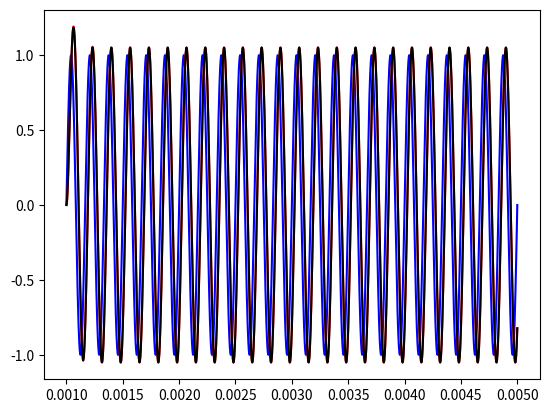

Source code (Python):
'''
Created on Sep 13, 2013
Simulate Band Pass filters,  High pass or low pass
[redacted]
'''
import numpy as np 
import matplotlib.pyplot as plt

def LowPass_1st(signal,timeline,freq):
    dt=timeline[1]-timeline[0]
    RL=freq*2*np.pi*dt
    out=np.zeros(len(timeline))
    out[0]=signal[0]
    for i in range(1,len(timeline)):
        out[i]=out[i-1]+RL*(signal[i-1]-out[i-1])
    return out

def LowPassFilter(signal,timeline,order=1,freq=0.6e3):
    rlt=signal
    for i in range(order):
        rlt=LowPass_1st(rlt,timeline,freq)
    return rlt

def HighPass_1st(signal,timeline,freq):
    ### 1st order high pass
    dt=timeline[1]-timeline[0]
    RL=freq*2*np.pi*dt
    out=np.zeros(len(timeline))
    cache=np.zeros(len(timeline))
    cache[0]=signal[0]
    for i in range(1,len(timeline)):
        out[i]=signal[i]-cache[i-1]
        cache[i]=cache[i-1]+RL*out[i]
    return out

def HighPassFilter(signal,timeline,order=2,freq=0.4e3):
    rlt=signal
    for i in range(order):
        rlt=HighPass_1st(rlt,timeline,freq)
    return rlt    
    
def VoltagetoCurrent(voltage,timeline):
    return LowPassProcess(voltage,timeline,1,4.3e3)

def LowPassProcess(signal,timeline,order,freq=1.9e3,shotno=None,plot=False):
    if plot:
        plt.figure()
        plt.suptitle('low pass filter, shot:%d' % shotno)
    lowpass=np.zeros(signal.shape)
    if(len(signal.shape)==1):
        lowpass=LowPassFilter(signal,timeline,order,freq)
        if plot:
            plt.plot(1e3*timeline,1e4*signal,'r')
            plt.plot(1e3*timeline,1e4*lowpass,'b')
            plt.xlim([2,6.5])
    else:
        num=signal.shape[0]
        for i in range(num):
            lowpass[i]=LowPassFilter(signal[i],timeline,order,freq)
            if plot:
                plt.subplot(num,1,i+1)
                plt.plot(1e3*timeline,1e4*signal[i],'r')
                plt.plot(1e3*timeline,1e4*lowpass[i],'b')
                plt.xlim([2,6.5])
                if i<num/2:
                    plt.ylim([0,9])
                else:
                    plt.ylim([0,1])
    if plot:
#         plt.ylim([0,7])
        pass
    return lowpass

def HighPassProcess(signal,timeline,order,freq=0.4e3,shotno=None,plot=False):
    if plot:
        plt.figure()
        plt.suptitle('Highpass filter. Original: red, Highpass blue')
    highpass=np.zeros(signal.shape)
    if(len(signal.shape)==1):
        highpass=HighPassFilter(signal,timeline,order,freq)
        if plot:
            plt.plot(1e3*timeline,1e4*signal,'r')
            plt.plot(1e3*timeline,1e4*highpass,'b')
    else:
        for i in range(len(signal)):
            highpass[i]=HighPassFilter(signal[i],timeline,order,freq)
            if plot and i<4:
                plt.subplot(4,1,i+1)
                plt.plot(timeline*1e3,1e4*signal[i],'r')
                plt.plot(timeline*1e3,1e4*highpass[i],'b')
                plt.plot(timeline*1e3,0*timeline,'k')
#                 if i<2:
#                     plt.ylim([-6,6])
#                 else:
#                     plt.ylim([-0.8,0.8])
#                 plt.ylim([-10,10])
#                 plt.xlim([2,6.5])
    return highpass

def LowPassFilter_Compensate_1st(signal,timeline,freq):
    dt=timeline[1]-timeline[0]
    RL=freq*2*np.pi*dt
    out=np.zeros(len(timeline))
    out[0]=0#signal[0]
    cache=0
    limit=4
    for i in range(1,len(timeline)):
        out[i]=signal[i-1]+(signal[i]-signal[i-1])/RL
#         out[i]+=cache
#         cache=0
#         if (out[i]-out[i-1]>limit):
#             cache=out[i]-out[i-1]-limit
#             out[i]=out[i-1]+limit
#         if (out[i]-out[i-1]<-limit):
#             cache=out[i]-out[i-1]+limit
#             out[i]=out[i-1]-limit
#         cache=cache*(1-RL)
    return out

def HighPassFilter_compensate_1st(signal,timeline,freq):
    dt=timeline[1]-timeline[0]
    RL=3e3*2*np.pi*dt
    out=np.zeros_like(signal)
    sumI=0
    for i in range(1,len(timeline)):
        sumI+=signal[i]
        out[i]=signal[i]+RL*sumI
    return out

def LowPassFit1Pair_mtx(Input,output,timeline,freq,gain):
    ''' try to fit the 1st order low pass filter parameter
    generate the  A delta_x=b  matrix and b term
    '''
    I=LowPass_1st(Input,timeline,freq)
    alpha=2*np.pi*freq
    I_freq=I/alpha-timeline*I+LowPass_1st(Input*timeline,timeline,freq)
    I_freq*=2*np.pi
    deltaOut=output-I*gain
    A=np.zeros([2,len(timeline)])
    A[0]=I
    A[1]=gain*I_freq
    mtx=np.dot(A,np.transpose(A))
    b=np.dot(A,deltaOut)
    return (mtx,b,deltaOut)    
    
    
def LowPassFit1Pair(Input,output,timeline,freq,gain,round=10):
    for i in range(round):
        (mtx,b,deltaOut)=LowPassFit1Pair_mtx(Input,output,timeline,freq,gain)
        (deltagain,deltafreq)=np.dot(np.linalg.inv(mtx),b)
        freq+=deltafreq*0.5
        gain+=deltagain*0.5
        print(freq,gain)
    simu=LowPass_1st(Input,timeline,freq)*gain
    plt.figure()
    plt.plot(timeline,Input,'b')
    plt.plot(timeline,output,'r')
    plt.plot(timeline,simu,'k')
    return(freq,gain)
    
def LowPassFit2Pairs_mtx(Input,output,timeline,freq,gain):
    ''' try to fit the 1st order low pass filter parameter
    generate the  A delta_x=b  matrix and b term
    using two parallel low pass filter
    '''
    freq1=freq[0]
    freq2=freq[1]
    gain1=gain[0]
    gain2=gain[1]
    I1=LowPass_1st(Input,timeline,freq1)
    alpha1=2*np.pi*freq1
    I1_freq=I1/alpha1-timeline*I1+LowPass_1st(Input*timeline,timeline,freq1)
    I1_freq*=2*np.pi
    #####
    I2=Input
#     I2=LowPass_1st(Input,timeline,freq2)
#     alpha2=2*np.pi*freq2
#     I2_freq=I2/alpha2-timeline*I2+LowPass_1st(Input*timeline,timeline,freq2)
#     I2_freq*=2*np.pi
    ######
    deltaOut=output-I1*gain1-I2*gain2
    A=np.zeros([3,len(timeline)])
    A[0]=I1
    A[1]=gain1*I1_freq
    A[2]=I2
#     A[3]=gain2*I2_freq
    mtx=np.dot(A,np.transpose(A))
    b=np.dot(A,deltaOut)
    return (mtx,b,deltaOut)  

def LowPassFit2Pairs(Input,output,timeline,freq,gain,round=10):
    ''' A pole plus a direct transfer'''
    step=0.5
    for i in range(round):
        (mtx,b,deltaOut)=LowPassFit2Pairs_mtx(Input,output,timeline,freq,gain)
        (Dgain1,Dfreq1,Dgain2)=np.dot(np.linalg.inv(mtx),b)
        freq[0]+=Dfreq1*step
#         freq[1]+=Dfreq2*step
        gain[0]+=Dgain1*step
        gain[1]+=Dgain2*step
        print(freq,gain)
    simu=LowPass_1st(Input,timeline,freq[0])*gain[0]  \
            +Input*gain[1]
#             +LowPass_1st(Input,timeline,freq[1])*gain[1]
    plt.figure()
    plt.plot(timeline,Input,'b')
    plt.plot(timeline,output,'r')
    plt.plot(timeline,simu,'k')
    return(freq,gain)

def CCtoBr(input,timeline,freq=[2.254e3,80e3],gain=[0.77,0.29]):
    ''' simulate the Control current to Br field. using the 100us step fn data
    Use two poles'''
#     freq=[2.254e3,80e3];gain=[0.77,0.29]
    out=LowPassProcess(input,timeline, 1,freq[0])*gain[0]
#     out+=LowPassProcess(input,timeline,1,freq[1])*gain[1]
    out+=input*gain[1]
    return out

def BrtoCC(Br,timeline,freq=[2.075e3,37.572e3],gain=[0.76,0.29]):
    '''Try to revert the CC to Br process. revert the parallel two lowpass filter
    Process a single channel'''
    dt=timeline[1]-timeline[0]
    alpha1=freq[0]*2*np.pi*dt
    alpha2=freq[1]*2*np.pi*dt
    g1=gain[0]
    g2=gain[1]
    rlt=np.zeros(Br.shape)
    I1=0
    I2=0
    for i in range(len(Br)):
        rlt[i]=(Br[i]+g1*(alpha1-1)*I1+g2*(alpha2-1)*I2)/(alpha1*g1+alpha2*g2)
        I1+=alpha1*(rlt[i]-I1)
        I2+=alpha2*(rlt[i]-I2)
    return rlt

def BrtoCC_beta(Br,timeline,freqnew=80e3,freq=[2.075e3,37.572e3],gain=[0.76,0.29]):
    ''' shift the crit freq to  freqnew  single channel'''
    dt=timeline[1]-timeline[0]
#     alpha1=freq[0]*2*np.pi
#     alpha2=freq[1]*2*np.pi
#     alpha3=freqnew*2*np.pi
#     g1=gain[0];g2=gain[1]
#     rlt=np.zeros(Br.shape)
#     sum=0
#     for i in range(len(timeline)):
#         rlt[i]=alpha3*(g1/alpha1+g2/alpha2)*Br[i]+sum
#         sum+=alpha3*dt*((g1+g2)*Br[i]-rlt[i])
    freq=[2.254e3,80e3];gain=[0.77,0.29]
    g1=gain[0]
    g2=gain[1]
    alpha1=freq[0]*2*np.pi
    rlt=np.zeros(Br.shape)
    sum=0
    for i in range(len(timeline)):
        rlt[i]=(Br[i]+sum)/g2
        sum+=alpha1*dt*(Br[i]-(g1+g2)*rlt[i])
    return rlt
    
def CCtoVoltage(Current,timeline,freqold=4.3e3,freqnew=20e3):
    return lowPassFilter_Compensate_1st_beta(Current,timeline,freqold,freqnew)    
    
def lowPassFilter_Compensate_1st_beta(signal,timeline,freqold,freqnew):
    ''' shift the crit freq from freqOld to  freqnew
    single channel'''
    dt=timeline[1]-timeline[0]
    alpha1=freqold*2*np.pi
    alpha2=freqnew*2*np.pi
    rlt=np.zeros(signal.shape)
    sum=0
    for i in range(len(timeline)):
        rlt[i]=alpha2/alpha1*signal[i]+sum
        sum+=alpha2*dt*(signal[i]-rlt[i])
    return rlt
    


if __name__=="__main__":
    times=np.arange(1e-3,5e-3,2e-6)
    freq=6e3
    Input=np.sin(times*2*np.pi*freq)
    output=LowPass_1st(Input,times,3e3)
    output+=LowPass_1st(Input,times,7e3)*0.8
#    plt.plot(times,input,times,output)
    LowPassFit2Pairs(Input,output,times,[4e3,6e3],[0.8,0.6],20)
    








    plt.show()
    
        
